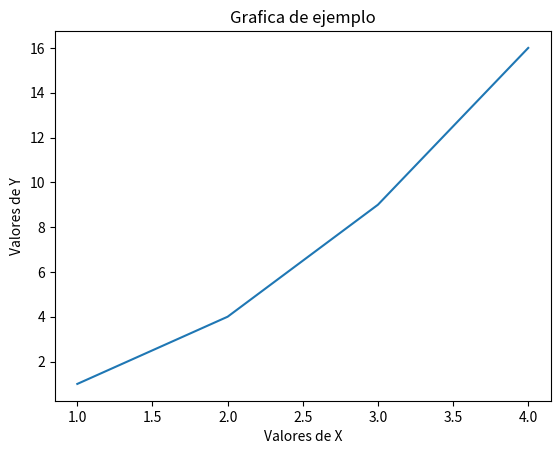

Source code (Python):
#hacer una grafica con mathplotlib


import matplotlib.pyplot as plt
x = [1, 2, 3, 4]
y = [1, 4, 9, 16]
plt.plot(x, y)
plt.xlabel('Valores de X')
plt.ylabel('Valores de Y')
plt.title('Grafica de ejemplo')
plt.show()
